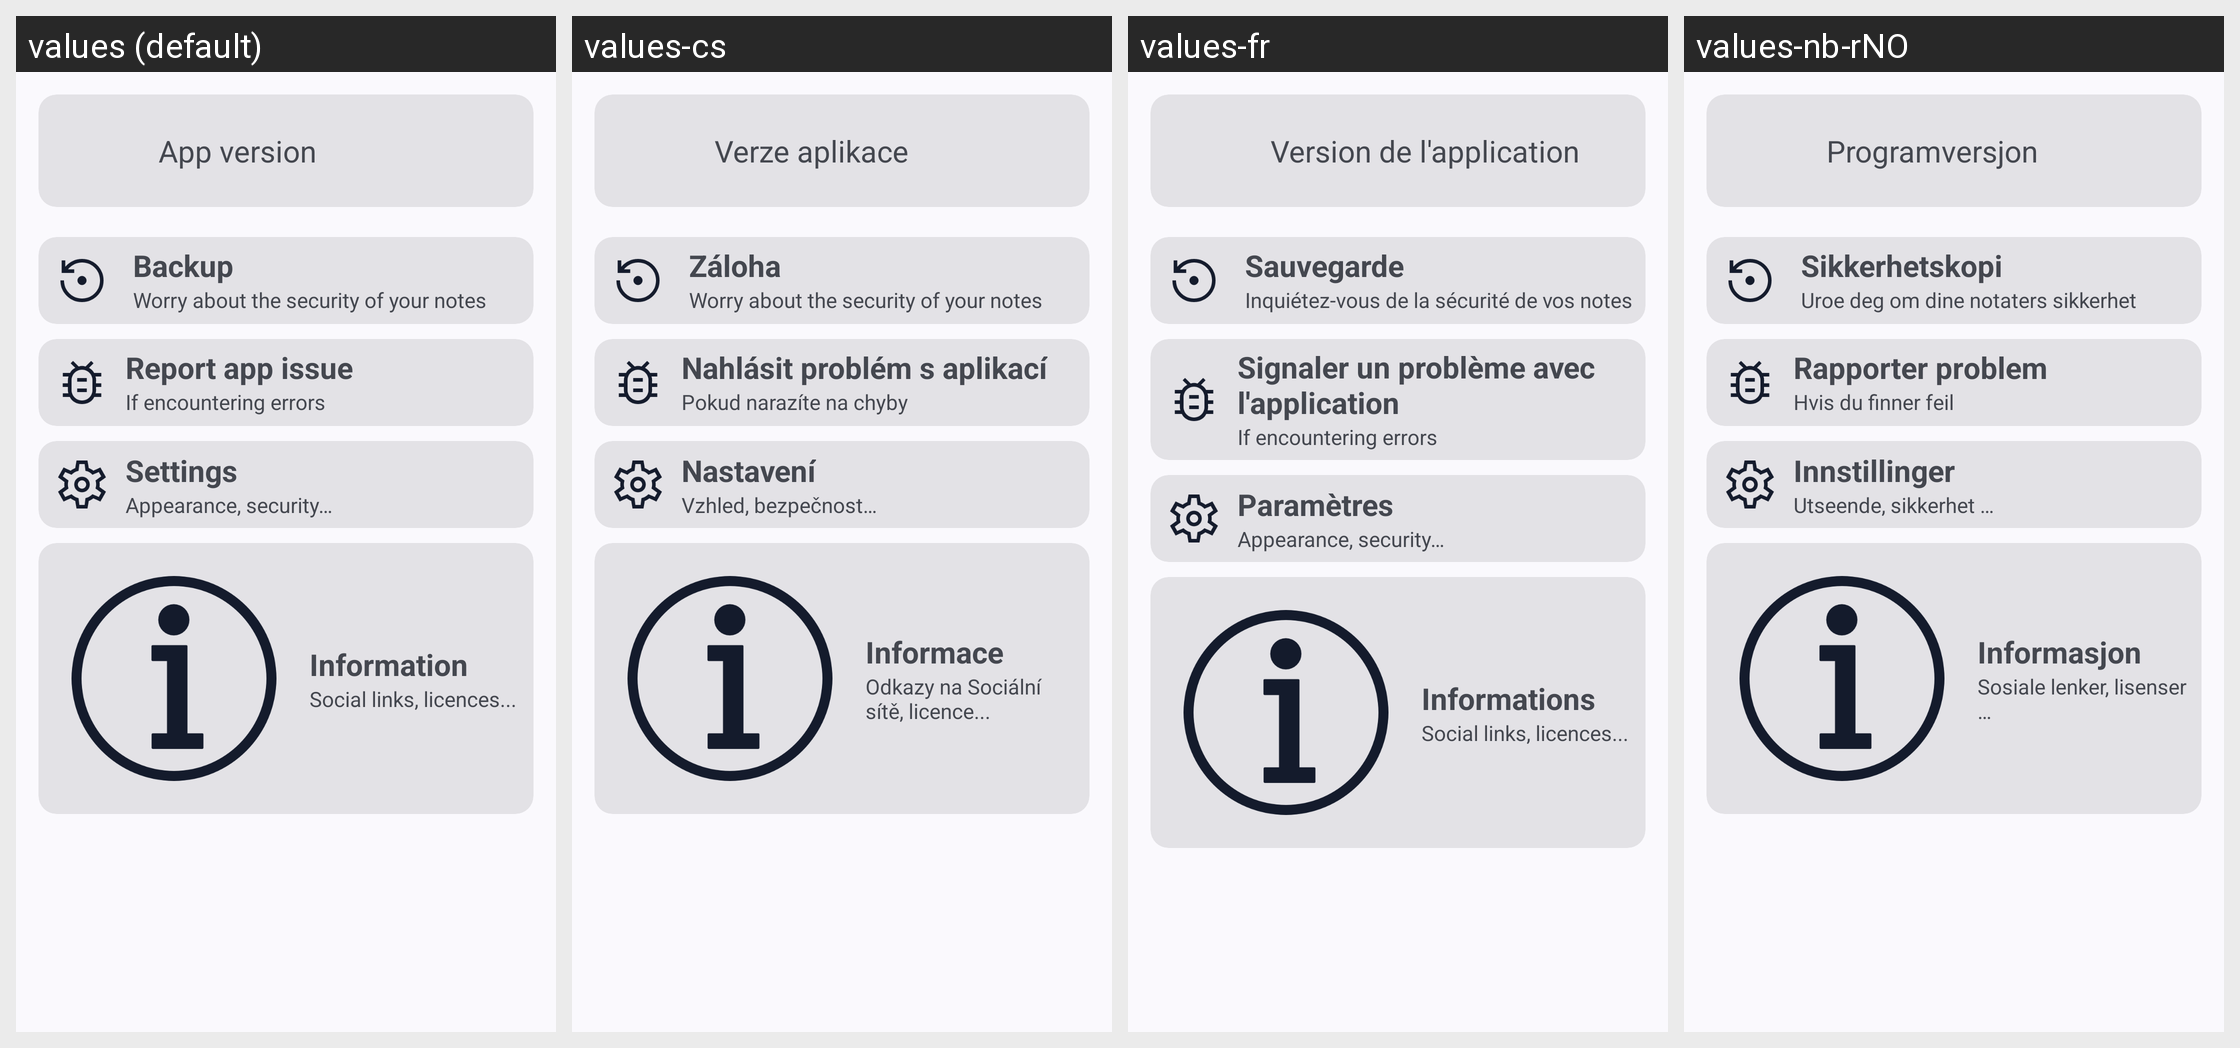

Translations of the strings shown on this Android screen, per locale in the grid:
Android screen res/layout/fragment_other.xml rendered under 4 locales, left to right: values (default), values-cs, values-fr, values-nb-rNO. Device: Nexus 5 (rendered at 1080×1920; each locale shown at half size, 540×960, under a caption strip naming it); theme AppTheme.
Other locales in the repository, not shown: values-ar, values-de, values-es, values-hr, values-pt, values-pt-rBR, values-ru, values-vi, values-zh-rCN, values-zh-rTW.
Strings drawn on this screen, with the default value and each locale's value (text and hints the layout hard-codes, and strings that could not be matched under every locale, appear in the picture but are not listed):

appversion
  values: App version
  values-cs: Verze aplikace
  values-fr: Version de l'application
  values-nb-rNO: Programversjon

backup_title
  values: Backup
  values-cs: Záloha
  values-fr: Sauvegarde
  values-nb-rNO: Sikkerhetskopi

backup_desc
  values: Worry about the security of your notes
  values-cs: Worry about the security of your notes  [not translated; the default value is used]
  values-fr: Inquiétez-vous de la sécurité de vos notes
  values-nb-rNO: Uroe deg om dine notaters sikkerhet

reportBug
  values: Report app issue
  values-cs: Nahlásit problém s aplikací
  values-fr: Signaler un problème avec l'application
  values-nb-rNO: Rapporter problem

report_desc
  values: If encountering errors
  values-cs: Pokud narazíte na chyby
  values-fr: If encountering errors  [not translated; the default value is used]
  values-nb-rNO: Hvis du finner feil

settingsText
  values: Settings
  values-cs: Nastavení
  values-fr: Paramètres
  values-nb-rNO: Innstillinger

settings_desc
  values: Appearance, security…
  values-cs: Vzhled, bezpečnost…
  values-fr: Appearance, security…  [not translated; the default value is used]
  values-nb-rNO: Utseende, sikkerhet …

inf
  values: Information
  values-cs: Informace
  values-fr: Informations
  values-nb-rNO: Informasjon

info_desc
  values: Social links, licences...
  values-cs: Odkazy na Sociální sítě, licence...
  values-fr: Social links, licences...  [not translated; the default value is used]
  values-nb-rNO: Sosiale lenker, lisenser …
